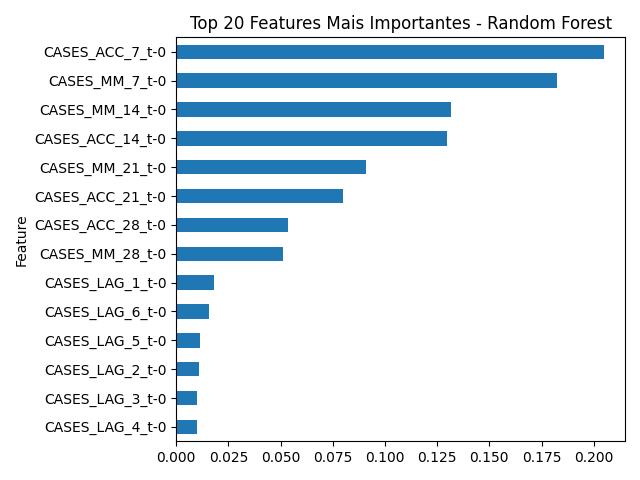

The data file committed next to this chart (first rows):
Feature, Importance
CASES_ACC_7_t-0, 0.2047
CASES_MM_7_t-0, 0.1825
CASES_MM_14_t-0, 0.1314
CASES_ACC_14_t-0, 0.1295
CASES_MM_21_t-0, 0.09104
CASES_ACC_21_t-0, 0.0801
CASES_ACC_28_t-0, 0.0534
CASES_MM_28_t-0, 0.05091
CASES_LAG_1_t-0, 0.01794
CASES_LAG_6_t-0, 0.01584
CASES_LAG_5_t-0, 0.01134
CASES_LAG_2_t-0, 0.01097
CASES_LAG_3_t-0, 0.01015
CASES_LAG_4_t-0, 0.01012
